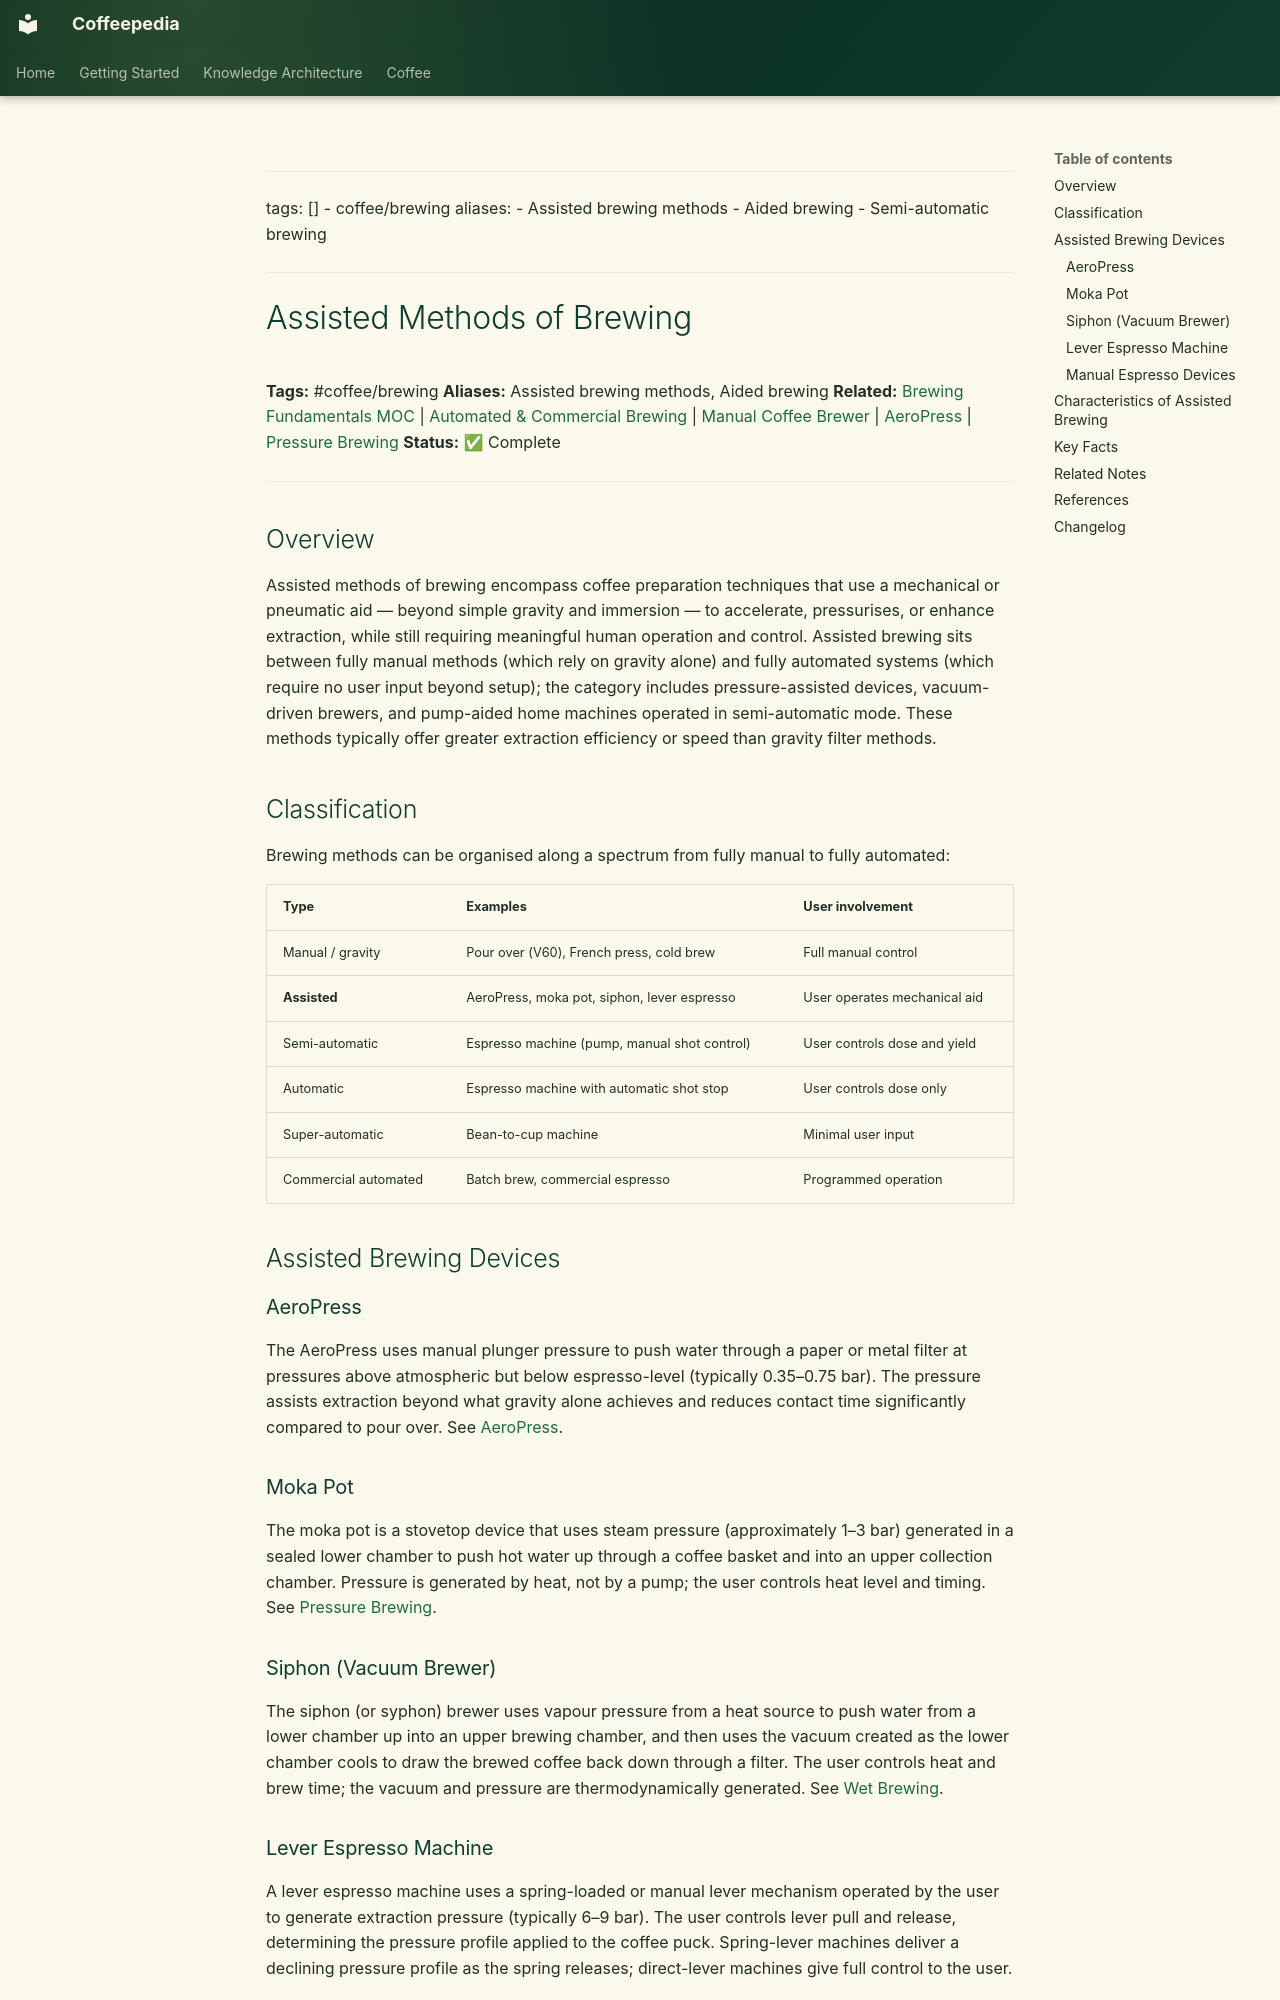

repository: Vauldt/all-about-coffee · page: coffee/coffee-brewing/assisted-methods-of-brewing/index.html · generator: mkdocs

---
tags: []
  - coffee/brewing
aliases:
  - Assisted brewing methods
  - Aided brewing
  - Semi-automatic brewing
---

# Assisted Methods of Brewing

**Tags:** #coffee/brewing
**Aliases:** Assisted brewing methods, Aided brewing
**Related:** [Brewing Fundamentals MOC](../maps-of-content/brewing-fundamentals-moc.md) | [Automated & Commercial Brewing](automated-and-commercial-brewing.md) | [Manual Coffee Brewer](manual-coffee-brewer.md) | [AeroPress](../brewing-fundamentals/aeropress.md) | [Pressure Brewing](pressure-brewing.md)
**Status:** ✅ Complete

---

## Overview

Assisted methods of brewing encompass coffee preparation techniques that use a mechanical or pneumatic aid — beyond simple gravity and immersion — to accelerate, pressurises, or enhance extraction, while still requiring meaningful human operation and control. Assisted brewing sits between fully manual methods (which rely on gravity alone) and fully automated systems (which require no user input beyond setup); the category includes pressure-assisted devices, vacuum-driven brewers, and pump-aided home machines operated in semi-automatic mode. These methods typically offer greater extraction efficiency or speed than gravity filter methods.

## Classification

Brewing methods can be organised along a spectrum from fully manual to fully automated:

| Type | Examples | User involvement |
| :--- | :--- | :--- |
| Manual / gravity | Pour over (V60), French press, cold brew | Full manual control |
| **Assisted** | AeroPress, moka pot, siphon, lever espresso | User operates mechanical aid |
| Semi-automatic | Espresso machine (pump, manual shot control) | User controls dose and yield |
| Automatic | Espresso machine with automatic shot stop | User controls dose only |
| Super-automatic | Bean-to-cup machine | Minimal user input |
| Commercial automated | Batch brew, commercial espresso | Programmed operation |

## Assisted Brewing Devices

### AeroPress

The AeroPress uses manual plunger pressure to push water through a paper or metal filter at pressures above atmospheric but below espresso-level (typically 0.35–0.75 bar). The pressure assists extraction beyond what gravity alone achieves and reduces contact time significantly compared to pour over. See [AeroPress](../brewing-fundamentals/aeropress.md).

### Moka Pot

The moka pot is a stovetop device that uses steam pressure (approximately 1–3 bar) generated in a sealed lower chamber to push hot water up through a coffee basket and into an upper collection chamber. Pressure is generated by heat, not by a pump; the user controls heat level and timing. See [Pressure Brewing](pressure-brewing.md).

### Siphon (Vacuum Brewer)

The siphon (or syphon) brewer uses vapour pressure from a heat source to push water from a lower chamber up into an upper brewing chamber, and then uses the vacuum created as the lower chamber cools to draw the brewed coffee back down through a filter. The user controls heat and brew time; the vacuum and pressure are thermodynamically generated. See [Wet Brewing](wet-brewing.md).
